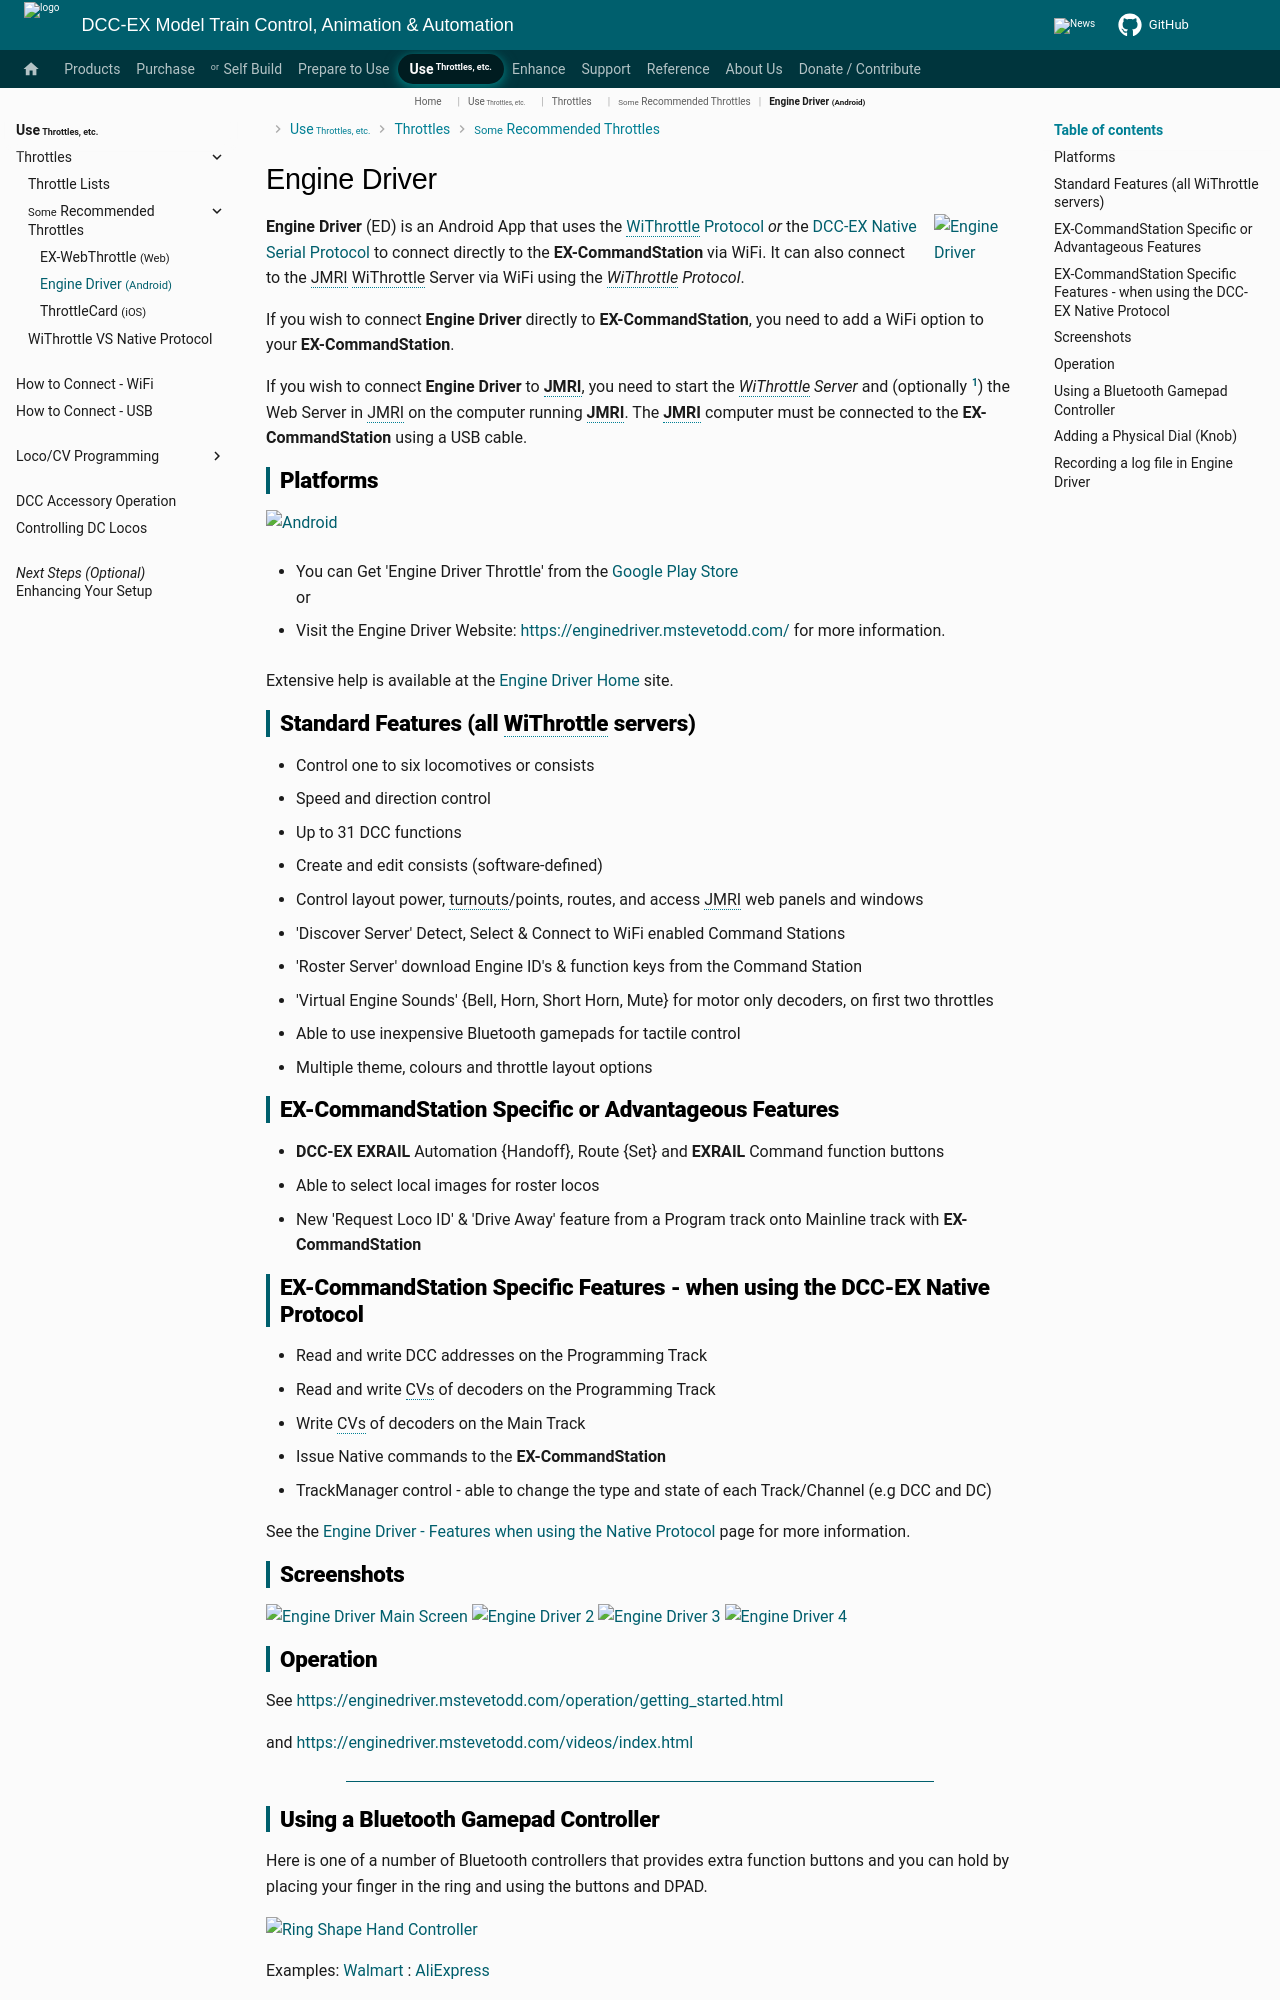

repository: DCC-EX/mkdocs-test · page: nodes/throttles/engine-driver/index.html · generator: mkdocs

# Engine Driver

![Engine Driver](../_static/images/engine-driver/engine_driver_logo.png){: align="right" width="80px"}

**Engine Driver** (ED) is an Android App that uses the [WiThrottle Protocol](../throttles/withrottle-vs-native-protocol.md) *or* the [DCC-EX Native Serial Protocol](../throttles/withrottle-vs-native-protocol.md) to connect directly to the **EX-CommandStation** via WiFi. It can also connect to the JMRI WiThrottle Server via WiFi using the *WiThrottle Protocol*.

If you wish to connect **Engine Driver** directly to **EX-CommandStation**, you need to add a WiFi option to your **EX-CommandStation**.

If you wish to connect **Engine Driver** to **JMRI**, you need to start the *WiThrottle Server* and (optionally [^1]) the Web Server in JMRI on the computer running **JMRI**. The **JMRI** computer must be connected to the **EX-CommandStation** using a USB cable.

[^1]: The JMRI Web server is required if you want to show the Loco images in Engine Driver from JMRI.

## Platforms

![Android](../_static/images/os/icon_android.png){width="50px"}

* You can Get 'Engine Driver Throttle' from the [Google Play Store](https://play.google.com/store/apps/details?id=jmri.enginedriver) <br />or

* Visit the Engine Driver Website: [https://enginedriver.mstevetodd.com/](https://enginedriver.mstevetodd.com/downloads/index.html) for more information.

Extensive help is available at the [Engine Driver Home](https://enginedriver.mstevetodd.com/index.html) site.

## Standard Features (all WiThrottle servers)

* Control one to six locomotives or consists
* Speed and direction control
* Up to 31 DCC functions
* Create and edit consists (software-defined)
* Control layout power, turnouts/points, routes, and access JMRI web panels and windows
* 'Discover Server' Detect, Select & Connect to WiFi enabled Command Stations
* 'Roster Server' download Engine ID's & function keys from the Command Station
* 'Virtual Engine Sounds' {Bell, Horn, Short Horn, Mute} for motor only decoders, on first two throttles
* Able to use inexpensive Bluetooth gamepads for tactile control
* Multiple theme, colours and throttle layout options

## EX-CommandStation Specific or Advantageous Features

* **DCC-EX** **EXRAIL** Automation {Handoff}, Route {Set} and **EXRAIL** Command function buttons
* Able to select local images for roster locos
* New 'Request Loco ID' & 'Drive Away' feature from a Program track onto Mainline track with **EX-CommandStation**

## EX-CommandStation Specific Features - when using the DCC-EX Native Protocol

* Read and write DCC addresses on the Programming Track
* Read and write CVs of decoders on the Programming Track
* Write CVs of decoders on the Main Track
* Issue Native commands to the **EX-CommandStation**
* TrackManager control - able to change the type and state of each Track/Channel (e.g DCC and DC)

See the [Engine Driver - Features when using the Native Protocol](engine-driver-native-protocol_not_in_nav.md) page for more information.

## Screenshots

![Engine Driver Main Screen](../_static/images/engine-driver/ed1.png){width="150px"} ![Engine Driver 2](../_static/images/engine-driver/ed2.png){width="150px"} ![Engine Driver 3](../_static/images/engine-driver/ed3.png){width="150px"} ![Engine Driver 4](../_static/images/engine-driver/ed4.png){width="150px"}

## Operation

See [https://enginedriver.mstevetodd.com/operation/getting_started.html](https://enginedriver.mstevetodd.com/operation/getting_started.html)

and [https://enginedriver.mstevetodd.com/videos/index.html](https://enginedriver.mstevetodd.com/videos/index.html)

----
